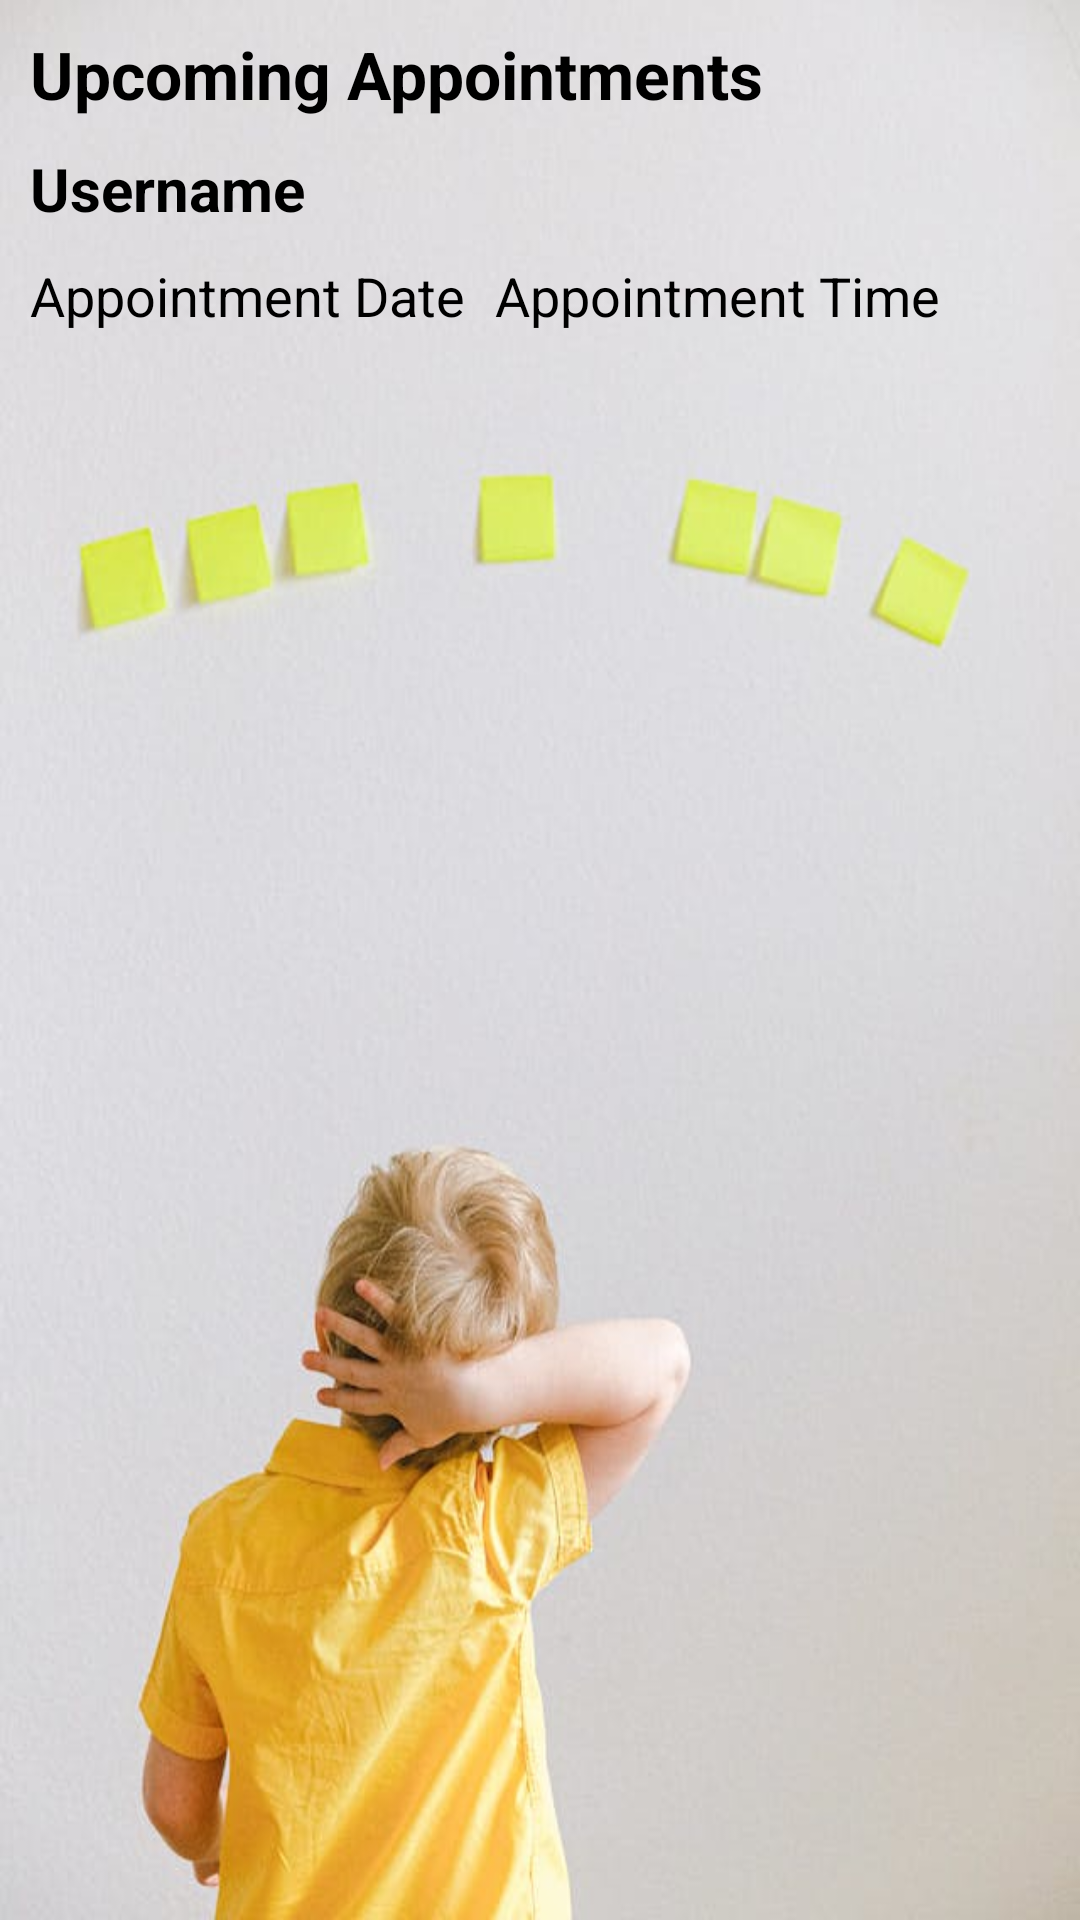

Write the Android layout XML for this screen, with the resource values it uses.
<!-- AndroidManifest.xml: application theme Theme.MindTrack -->
<!-- res/layout/appointment_item.xml -->
<LinearLayout xmlns:android="http://schemas.android.com/apk/res/android"
    android:layout_width="match_parent"
    android:layout_height="match_parent"
    android:background="@drawable/login"
    android:orientation="vertical"
    android:padding="10dp">

    <TextView
        android:layout_width="wrap_content"
        android:layout_height="wrap_content"
        android:text="Upcoming Appointments"
        android:textColor="@android:color/black"
        android:textSize="22sp"
        android:textStyle="bold"
        android:layout_marginBottom="10dp" />

    <TextView
        android:id="@+id/username"
        android:layout_width="wrap_content"
        android:layout_height="wrap_content"
        android:text="Username"
        android:textColor="@android:color/black"
        android:textSize="20sp"
        android:textStyle="bold"
        android:layout_marginBottom="10dp" />

    <LinearLayout
        android:layout_width="wrap_content"
        android:layout_height="wrap_content"
        android:orientation="horizontal">

        <TextView
            android:id="@+id/appointment_date"
            android:layout_width="wrap_content"
            android:layout_height="wrap_content"
            android:text="Appointment Date"
            android:textColor="@android:color/black"
            android:textSize="18sp"
            android:layout_marginRight="10dp" />

        <TextView
            android:id="@+id/appointment_time"
            android:layout_width="wrap_content"
            android:layout_height="wrap_content"
            android:text="Appointment Time"
            android:textColor="@android:color/black"
            android:textSize="18sp" />
    </LinearLayout>
</LinearLayout>
<!-- resources referenced by this layout -->
<resources>
  <!-- drawable login: jpg bitmap (drawable, 31595 bytes) -->
  <style name="Theme.MindTrack" parent="Base.Theme.MindTrack" />
  <style name="Base.Theme.MindTrack" parent="Theme.Material3.DayNight.NoActionBar">
          
          
      </style>
</resources>
